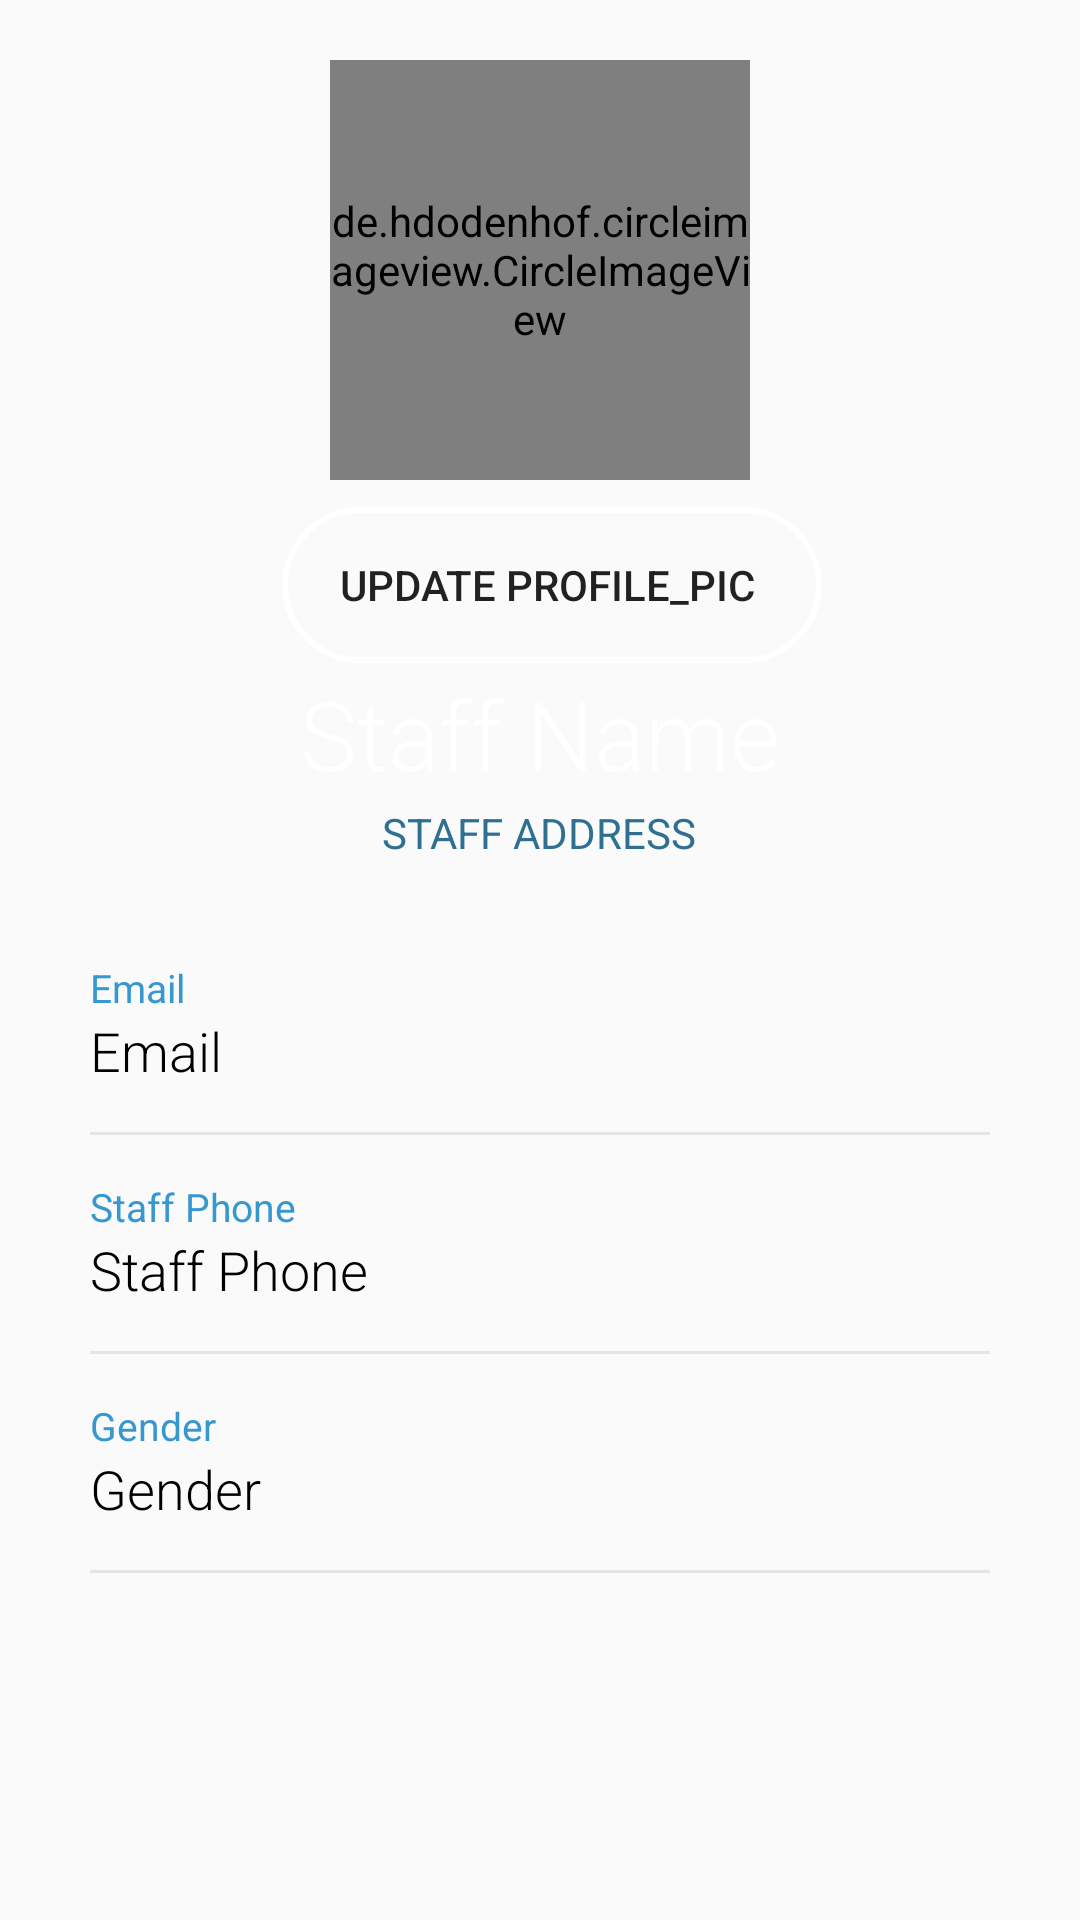

The Android layout XML behind this screen, and the referenced resources:
<!-- AndroidManifest.xml: application theme AppTheme -->
<!-- res/layout/fragment_profileforstaff.xml -->
<?xml version="1.0" encoding="utf-8"?>
<ScrollView android:layout_width="match_parent"
    android:layout_height="match_parent"
    xmlns:android="http://schemas.android.com/apk/res/android"
    xmlns:app="http://schemas.android.com/apk/res-auto">

    <RelativeLayout xmlns:android="http://schemas.android.com/apk/res/android"
        android:layout_width="match_parent"

        android:layout_height="match_parent"
        >

        <RelativeLayout
            android:id="@+id/rellay1"
            android:layout_width="match_parent"
            android:layout_height="310dp"
            android:layout_alignParentStart="true"
            android:layout_marginBottom="-10dp"
            android:background="@drawable/grad"
            android:paddingBottom="20dp">

            <RelativeLayout
                android:id="@+id/imgUser"
                android:layout_width="wrap_content"
                android:layout_height="wrap_content"
                android:layout_centerHorizontal="true"
                android:layout_marginTop="20dp"
                android:background="@drawable/circle_border">


                <de.hdodenhof.circleimageview.CircleImageView xmlns:app="http://schemas.android.com/apk/res-auto"
                    android:id="@+id/profile_imagestaff"
                    android:layout_width="140dp"
                    android:layout_height="140dp"
                    android:layout_alignParentStart="true"
                    android:layout_alignParentTop="true"
                    android:layout_gravity="center"
                    android:layout_marginStart="0dp"
                    android:layout_marginTop="0dp"
                    android:src="@drawable/p_s_p_m"
                    app:civ_border_color="#f9e6ff"
                    app:civ_border_width="2dp" />

            </RelativeLayout>

            <TextView
                android:id="@+id/tv_name"
                android:layout_width="wrap_content"
                android:layout_height="wrap_content"
                android:layout_below="@+id/imgUser"
                android:layout_centerHorizontal="true"
                android:layout_marginTop="63dp"
                android:fontFamily="sans-serif-light"
                android:text="Staff Name"
                android:textColor="#fff"
                android:textSize="32sp" />


            <TextView
                android:id="@+id/tv_address"
                android:layout_width="wrap_content"
                android:layout_height="wrap_content"
                android:layout_alignParentBottom="true"
                android:layout_centerHorizontal="true"
                android:layout_marginBottom="3dp"
                android:fontFamily="sans-serif"
                android:text="Staff Address"
                android:textAllCaps="true"
                android:textColor="@color/address"
                android:textSize="14sp" />

            <Button
                android:id="@+id/Update_Profile_Pic_staff"
                android:layout_width="wrap_content"
                android:layout_height="52dp"
                android:layout_alignTop="@+id/imgUser"
                android:layout_alignParentStart="true"
                android:layout_alignParentEnd="true"
                android:layout_alignParentBottom="true"
                android:layout_marginStart="94dp"
                android:layout_marginTop="149dp"
                android:layout_marginEnd="86dp"
                android:layout_marginBottom="69dp"
                android:background="@drawable/stylebutton2"
                android:text="Update Profile_Pic " />

        </RelativeLayout>

        <LinearLayout
            android:id="@+id/linlay1"
            android:layout_width="match_parent"
            android:layout_height="wrap_content"
            android:layout_below="@id/rellay1"
            android:orientation="horizontal">

        </LinearLayout>


        <RelativeLayout
            android:layout_width="match_parent"
            android:layout_height="match_parent"
            android:layout_below="@+id/linlay1"
            android:layout_marginTop="10dp">

            <LinearLayout
                android:layout_width="match_parent"
                android:layout_height="wrap_content"
                android:layout_centerInParent="true"
                android:layout_marginLeft="30dp"
                android:layout_marginTop="20dp"
                android:layout_marginRight="30dp"
                android:orientation="vertical">

                <LinearLayout
                    android:layout_width="match_parent"
                    android:layout_height="wrap_content"
                    android:orientation="vertical">

                    <TextView
                        android:layout_width="wrap_content"
                        android:layout_height="wrap_content"
                        android:text="Email"
                        android:textColor="@color/headings"
                        android:textSize="13sp" />

                    <TextView
                        android:id="@+id/staffEmail"
                        android:layout_width="wrap_content"
                        android:layout_height="wrap_content"
                        android:fontFamily="sans-serif-light"
                        android:text="Email"
                        android:textColor="#000000"
                        android:textSize="18sp" />

                    <View
                        android:layout_width="match_parent"
                        android:layout_height="1dp"
                        android:layout_marginTop="15dp"
                        android:background="@color/grey" />

                </LinearLayout>

                <LinearLayout
                    android:layout_width="match_parent"
                    android:layout_height="wrap_content"
                    android:layout_marginTop="15dp"
                    android:orientation="vertical">

                    <TextView
                        android:layout_width="wrap_content"
                        android:layout_height="wrap_content"
                        android:text="Staff Phone"
                        android:textColor="@color/headings"
                        android:textSize="13sp" />

                    <TextView
                        android:id="@+id/tvHomePhone"
                        android:layout_width="wrap_content"
                        android:layout_height="wrap_content"
                        android:fontFamily="sans-serif-light"
                        android:text="Staff Phone"
                        android:textColor="#000000"
                        android:textSize="18sp" />


                    <View
                        android:layout_width="match_parent"
                        android:layout_height="1dp"
                        android:layout_marginTop="15dp"
                        android:background="@color/grey" />

                </LinearLayout>


                <LinearLayout
                    android:layout_width="match_parent"
                    android:layout_height="wrap_content"
                    android:layout_marginTop="15dp"
                    android:orientation="vertical">

                    <TextView
                        android:layout_width="wrap_content"
                        android:layout_height="wrap_content"
                        android:text="Gender"
                        android:textColor="@color/headings"
                        android:textSize="13sp" />

                    <TextView
                        android:id="@+id/tvGender"
                        android:layout_width="wrap_content"
                        android:layout_height="wrap_content"
                        android:fontFamily="sans-serif-light"
                        android:text="Gender"
                        android:textColor="#000000"
                        android:textSize="18sp" />

                    <View
                        android:layout_width="match_parent"
                        android:layout_height="1dp"
                        android:layout_marginTop="15dp"
                        android:background="@color/grey" />

                </LinearLayout>


            </LinearLayout>

        </RelativeLayout>

    </RelativeLayout>
</ScrollView>
<!-- resources referenced by this layout -->
<resources>
  <color name="address">#2F7092</color>
  <color name="grey">#E5E5E5</color>
  <color name="headings">#3797CF</color>
  <!-- drawable stylebutton2 (drawable) -->
  <?xml version="1.0" encoding="utf-8"?>
  <shape xmlns:android="http://schemas.android.com/apk/res/android">
  <stroke android:color="#FFF" android:width="2dp"/>
  <corners android:radius="25dp"/>
  <padding android:bottom="15dp" android:top="15dp" android:left="15dp" android:right="15dp"/>
  </shape>
  <style name="AppTheme" parent="Theme.AppCompat.Light.NoActionBar">
          
          <item name="colorPrimary">@color/pink</item>
          <item name="colorPrimaryDark">@color/colorPrimaryDark</item>
          <item name="colorAccent">@color/colorAccent</item>
      </style>
  <color name="pink"> #8989ff </color>
  <color name="colorPrimaryDark">#232824</color>
  <color name="colorAccent">#ff4081</color>
</resources>
